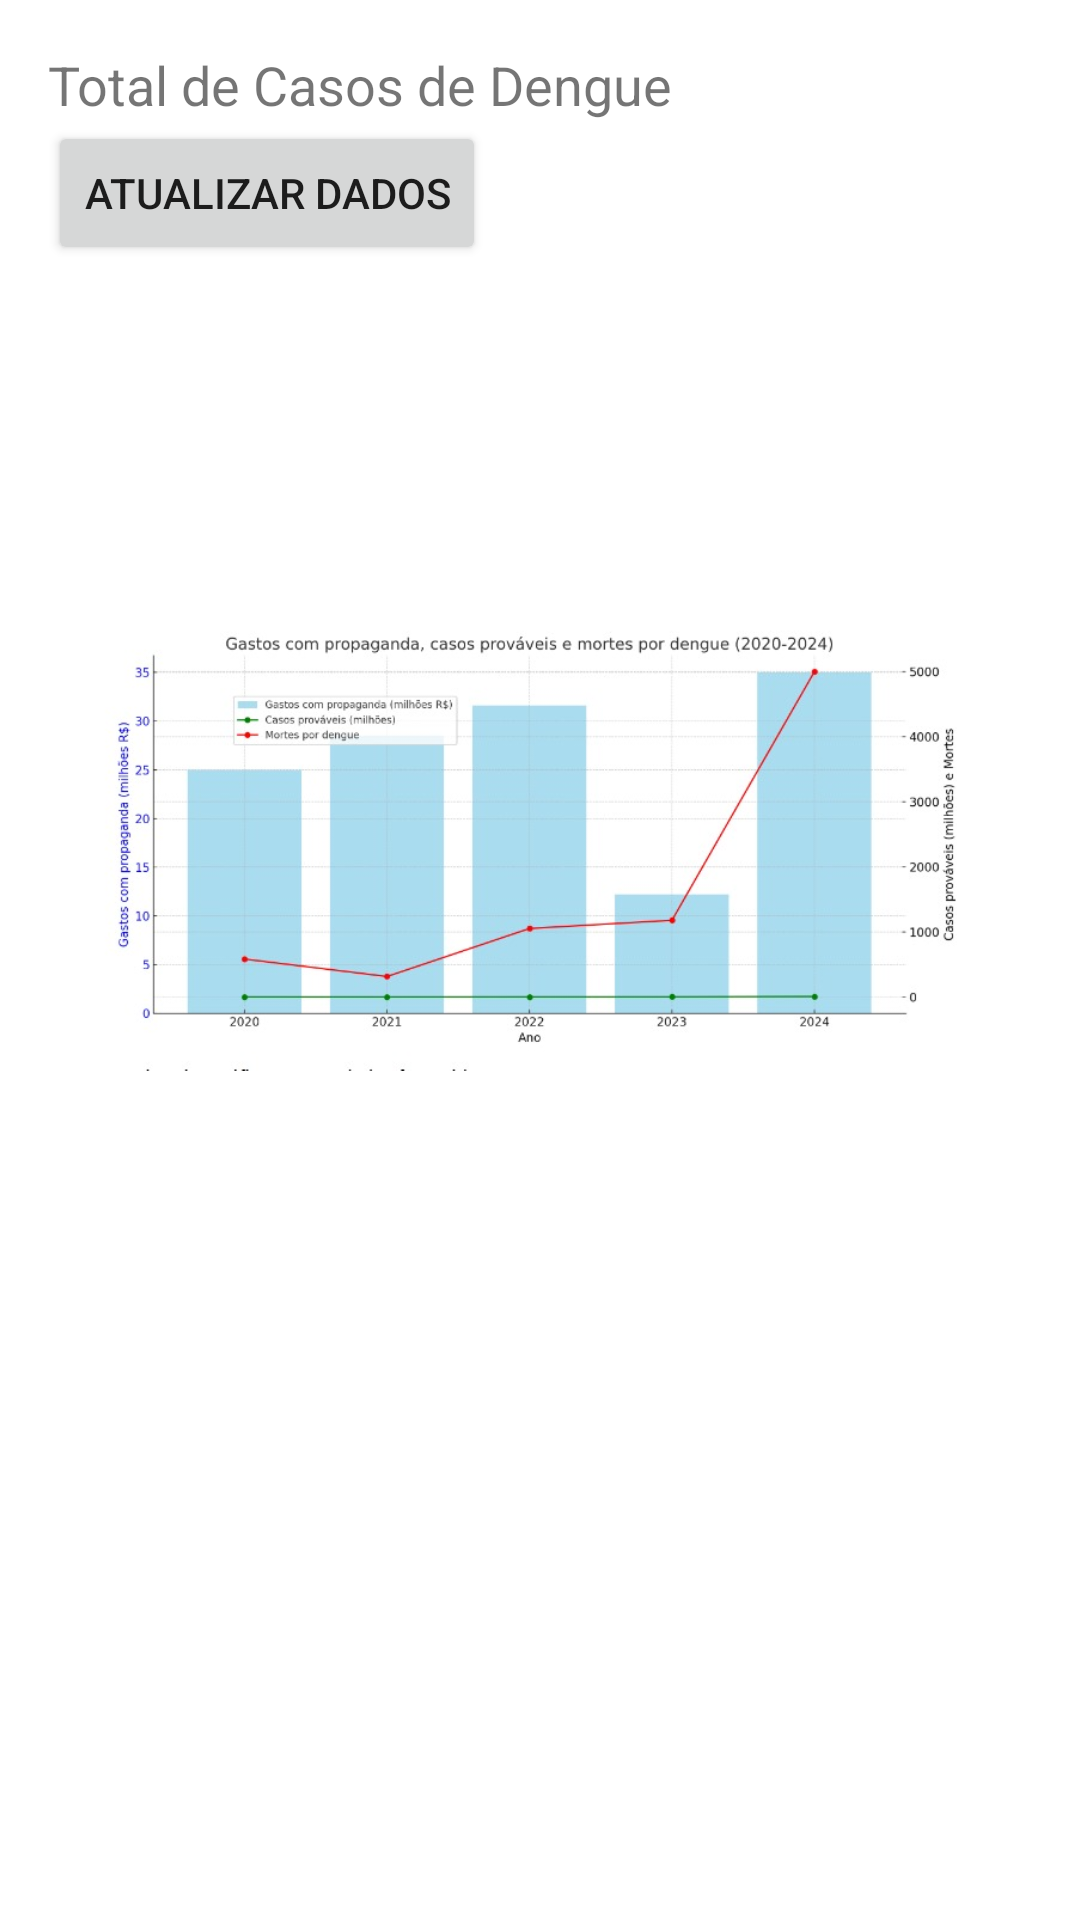

Layout XML and referenced resources for this Android screen:
<!-- AndroidManifest.xml: application theme Theme.QuizzSUS -->
<!-- res/layout/activity_dengue.xml -->
<LinearLayout xmlns:android="http://schemas.android.com/apk/res/android"
    android:layout_width="match_parent"
    android:layout_height="match_parent"
    android:orientation="vertical"
    android:padding="16dp">

    <TextView
        android:id="@+id/tvTotalCasos"
        android:layout_width="wrap_content"
        android:layout_height="wrap_content"
        android:text="Total de Casos de Dengue"
        android:textSize="18sp" />

    <Button
        android:id="@+id/btnFetchData"
        android:layout_width="wrap_content"
        android:layout_height="wrap_content"
        android:text="Atualizar Dados" />


    <ImageView
        android:id="@+id/imgGraficoDengue"
        android:layout_width="match_parent"
        android:layout_height="wrap_content"
        android:scaleType="fitCenter"
        android:src="@drawable/grafico_dengue" />


</LinearLayout>
<!-- resources referenced by this layout -->
<resources>
  <!-- drawable grafico_dengue: jpeg bitmap (drawable, 50662 bytes) -->
  <style name="Theme.QuizzSUS" parent="Theme.MaterialComponents.DayNight.DarkActionBar">
          
          <item name="colorPrimary">@color/purple_500</item>
          <item name="colorPrimaryVariant">@color/purple_700</item>
          <item name="colorOnPrimary">@color/white</item>
          
          <item name="colorSecondary">@color/teal_200</item>
          <item name="colorSecondaryVariant">@color/teal_700</item>
          <item name="colorOnSecondary">@color/black</item>
          
          <item name="android:statusBarColor">?attr/colorPrimaryVariant</item>
          
      </style>
  <color name="purple_500">#6200EE</color>
  <color name="purple_700">#3700B3</color>
  <color name="white">#FFFFFF</color>
  <color name="teal_200">#03DAC5</color>
  <color name="teal_700">#018786</color>
  <color name="black">#000000</color>
</resources>
